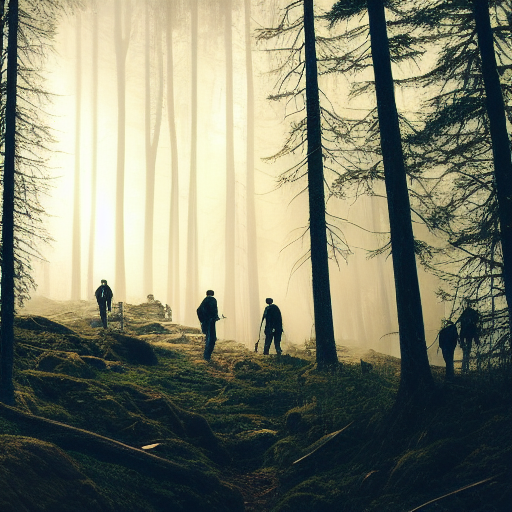
Generation parameters embedded in this image by AUTOMATIC1111 Stable Diffusion web UI or a fork of it (Forge, ...) (PNG 'parameters' text chunk):
landscape, people, epic scene, forest
Steps: 55, Sampler: Euler a, CFG scale: 7, Seed: 3746967121, Size: 512x512, Model hash: 7460a6fa